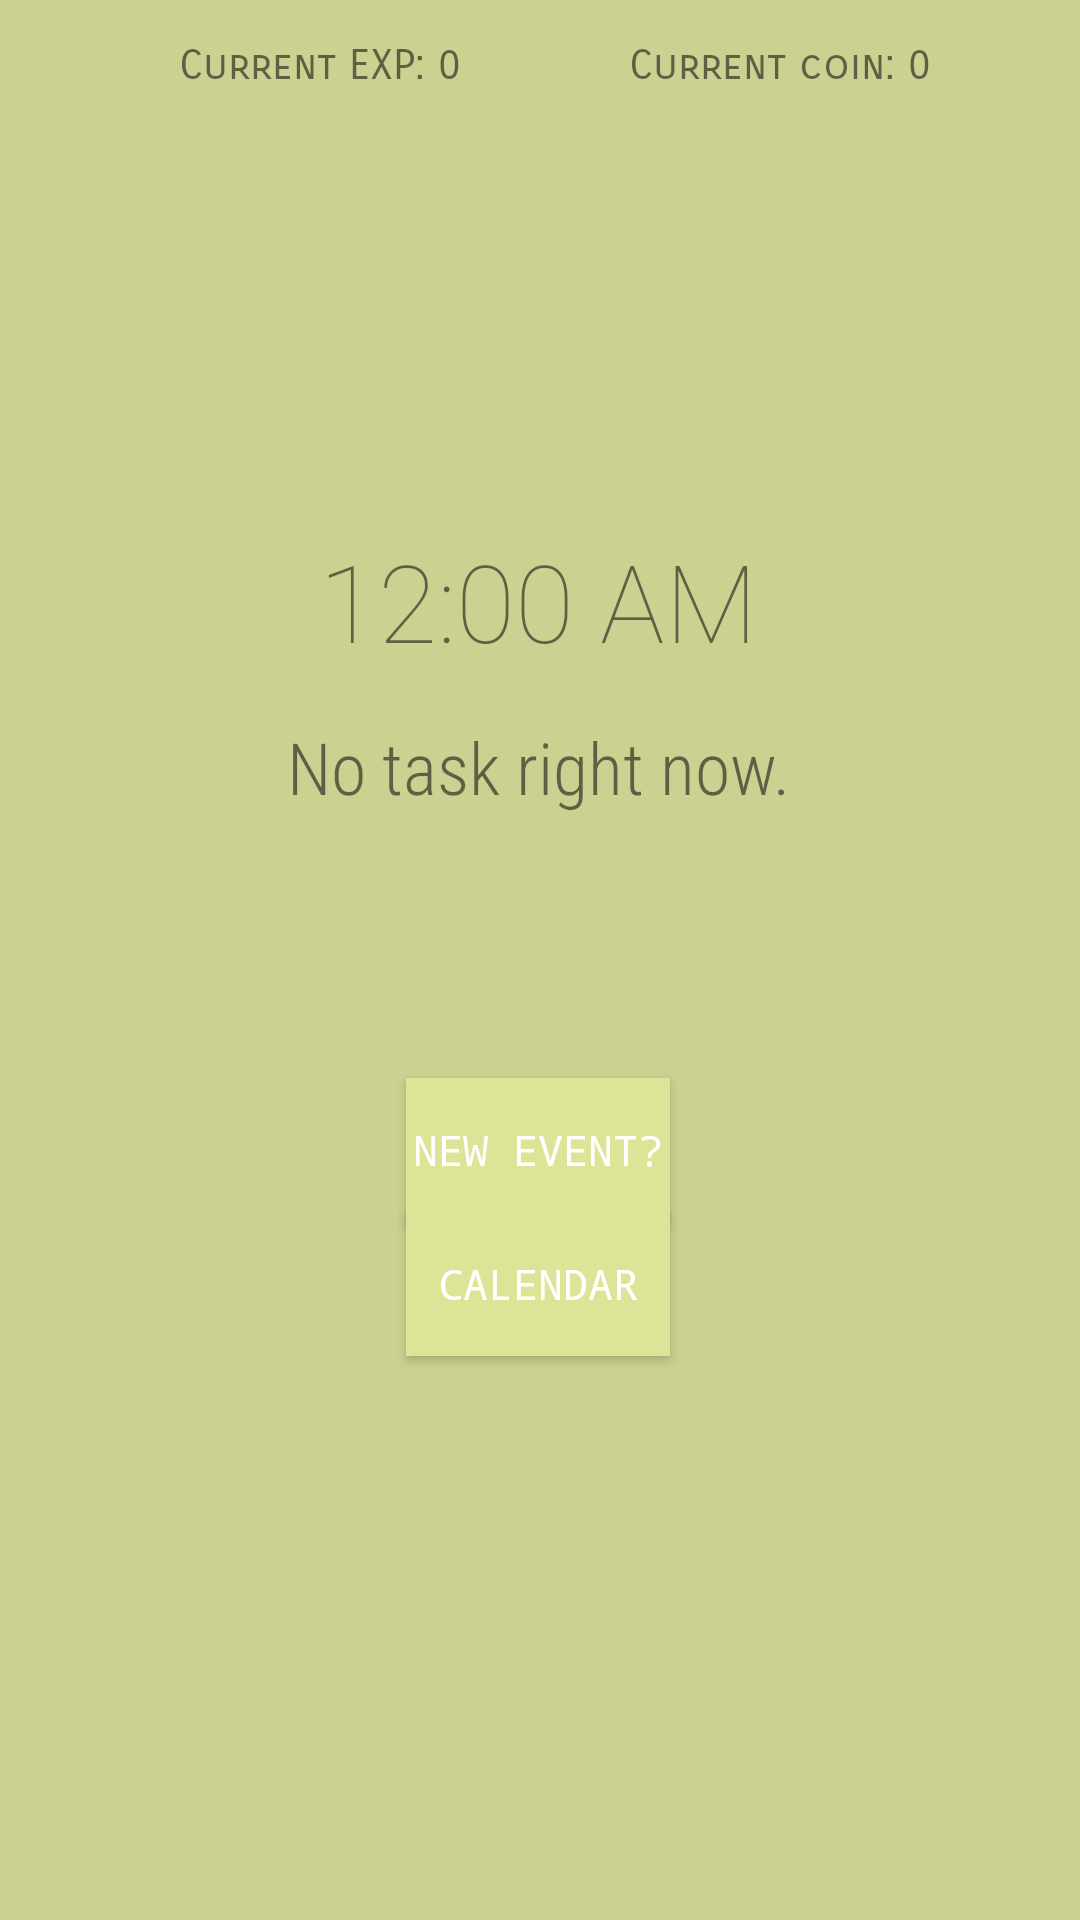

Here is an Android app screen rendered from its layout file. Give the layout XML and the strings, colors and styles it references.
<!-- AndroidManifest.xml: application theme AppTheme -->
<!-- res/layout/activity_main.xml -->
<?xml version="1.0" encoding="utf-8"?>
<androidx.constraintlayout.widget.ConstraintLayout xmlns:android="http://schemas.android.com/apk/res/android"
    xmlns:app="http://schemas.android.com/apk/res-auto"
    xmlns:tools="http://schemas.android.com/tools"
    android:layout_width="match_parent"
    android:layout_height="match_parent"
    android:background="#CBD190"
    tools:context=".MainActivity">

    <LinearLayout
        android:layout_width="300dp"
        android:layout_height="27dp"
        android:orientation="horizontal"
        app:layout_constraintBottom_toBottomOf="parent"
        app:layout_constraintEnd_toEndOf="parent"
        app:layout_constraintHorizontal_bias="0.995"
        app:layout_constraintStart_toStartOf="parent"
        app:layout_constraintTop_toTopOf="parent"
        app:layout_constraintVertical_bias="0.022">

        <TextView
            android:id="@+id/ExpDisplay"
            android:layout_width="150dp"
            android:layout_height="wrap_content"
            android:fontFamily="sans-serif-smallcaps"
            android:text="Current EXP: 0" />

        <TextView
            android:id="@+id/CoinDisplay"
            android:layout_width="150dp"
            android:layout_height="wrap_content"
            android:fontFamily="sans-serif-smallcaps"
            android:text="Current coin: 0" />
    </LinearLayout>


    <TextView
        android:id="@+id/TimeLeft"
        android:layout_width="wrap_content"
        android:layout_height="wrap_content"
        android:fontFamily="sans-serif-condensed-light"
        android:text="No task right now."
        android:textSize="24sp"
        app:layout_constraintBottom_toBottomOf="parent"
        app:layout_constraintEnd_toEndOf="parent"
        app:layout_constraintHorizontal_bias="0.497"
        app:layout_constraintStart_toStartOf="parent"
        app:layout_constraintTop_toTopOf="parent"
        app:layout_constraintVertical_bias="0.394" />

    <DigitalClock
        android:id="@+id/CurrentTimeDisplay"
        android:layout_width="168dp"
        android:layout_height="59dp"
        android:fontFamily="sans-serif-thin"
        android:gravity="center"
        android:textSize="36sp"
        app:layout_constraintBottom_toBottomOf="parent"
        app:layout_constraintEnd_toEndOf="parent"
        app:layout_constraintHorizontal_bias="0.497"
        app:layout_constraintStart_toStartOf="parent"
        app:layout_constraintTop_toTopOf="parent"
        app:layout_constraintVertical_bias="0.294" />

    <Button
        android:id="@+id/btn_NewTimerPopup"
        android:layout_width="wrap_content"
        android:layout_height="wrap_content"
        android:background="#DEE497"
        android:fontFamily="monospace"
        android:onClick="btn_NewTimerPopup"
        android:text="New Event?"
        android:textColor="#FFFFFF"
        app:layout_constraintBottom_toBottomOf="parent"
        app:layout_constraintEnd_toEndOf="parent"
        app:layout_constraintHorizontal_bias="0.498"
        app:layout_constraintStart_toStartOf="parent"
        app:layout_constraintTop_toTopOf="parent"
        app:layout_constraintVertical_bias="0.607" />

    <Button
        android:id="@+id/btn_Calendar"
        android:layout_width="wrap_content"
        android:layout_height="wrap_content"
        android:layout_marginBottom="188dp"
        android:background="#DEE497"
        android:fontFamily="monospace"
        android:text="Calendar"
        android:textColor="#FFFFFF"
        android:onClick="btn_myCalendar"
        app:layout_constraintBottom_toBottomOf="parent"
        app:layout_constraintEnd_toEndOf="parent"
        app:layout_constraintHorizontal_bias="0.498"
        app:layout_constraintStart_toStartOf="parent" />


</androidx.constraintlayout.widget.ConstraintLayout>
<!-- resources referenced by this layout -->
<resources>
  <style name="AppTheme" parent="Theme.AppCompat.Light.DarkActionBar">
          
          <item name="colorPrimary">@color/colorPrimary</item>
          <item name="colorPrimaryDark">@color/colorPrimaryDark</item>
          <item name="colorAccent">@color/colorAccent</item>
      </style>
  <!-- not gathered from this repository: default colours our renderer supplied (Android Studio template values) -->
  <color name="colorPrimary">#FF6200EE</color>
  <color name="colorPrimaryDark">#FF3700B3</color>
  <color name="colorAccent">#FF03DAC5</color>
</resources>
